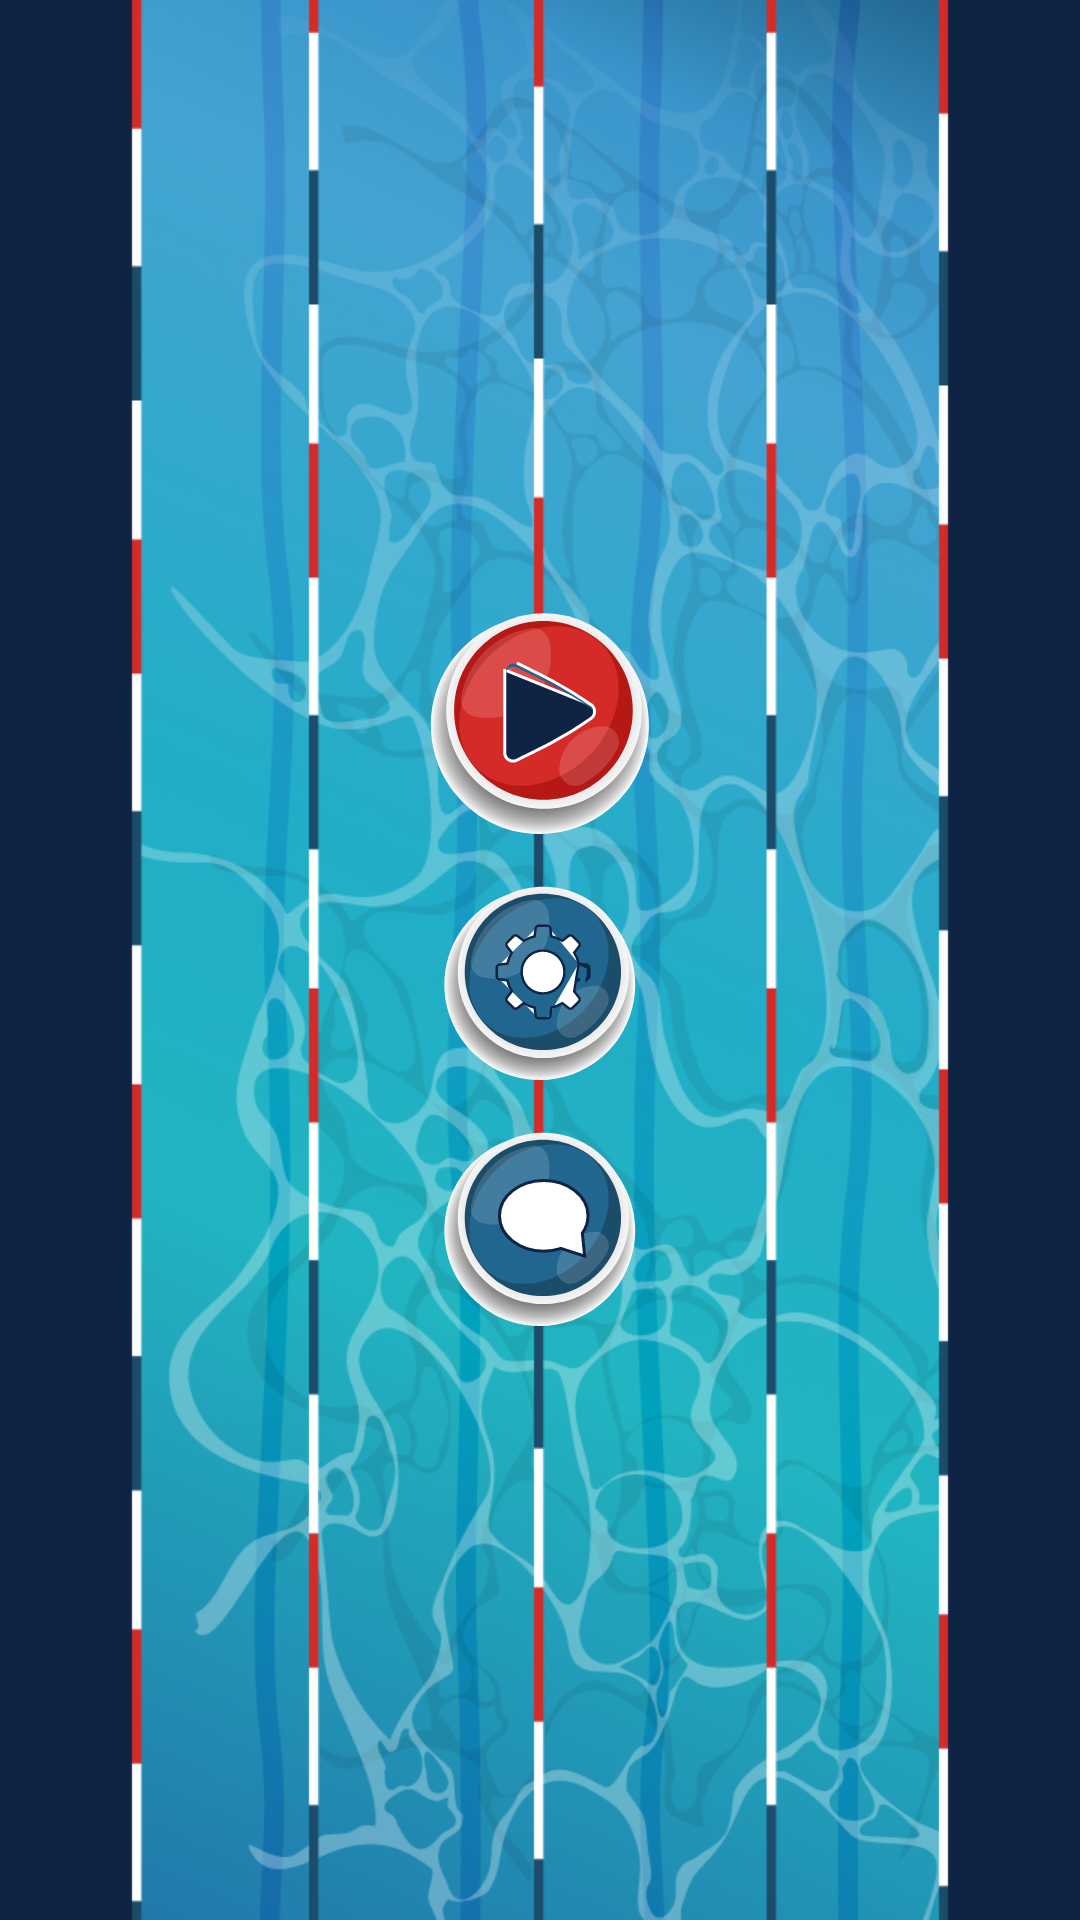

Layout XML and referenced resources for this Android screen:
<!-- AndroidManifest.xml: application theme Theme.SharkPool -->
<!-- res/layout/activity_main.xml -->
<?xml version="1.0" encoding="utf-8"?>
<RelativeLayout
    xmlns:android="http://schemas.android.com/apk/res/android"
    xmlns:app="http://schemas.android.com/apk/res-auto"
    xmlns:tools="http://schemas.android.com/tools"
    android:layout_width="match_parent"
    android:layout_height="match_parent"
    tools:context=".MainActivity">

    <ImageView
        android:layout_width="match_parent"
        android:layout_height="match_parent"
        android:adjustViewBounds="true"
        android:scaleType="fitXY"
        android:src="@drawable/background"
         />

    <androidx.appcompat.widget.LinearLayoutCompat
        android:layout_width="match_parent"
        android:orientation="vertical"
        android:gravity="center"
        android:layout_height="match_parent">
        <ImageView
            android:layout_width="wrap_content"
            android:layout_height="wrap_content"
            android:id="@+id/play"
            android:src="@drawable/play_btn"
            />
        <ImageView
            android:layout_width="wrap_content"
            android:layout_height="wrap_content"
            android:src="@drawable/settings_btn"
            android:id="@+id/settings"
            android:layout_marginTop="12dp"
            />
        <ImageView
            android:layout_width="wrap_content"
            android:layout_height="wrap_content"
            android:src="@drawable/review_btn"
            android:id="@+id/review"
            android:layout_marginTop="12dp"
            />
    </androidx.appcompat.widget.LinearLayoutCompat>
</RelativeLayout>
<!-- resources referenced by this layout -->
<resources>
  <!-- drawable background: png bitmap (drawable, 547698 bytes) -->
  <!-- drawable play_btn: vector/xml drawable (drawable, 6900 chars, omitted) -->
  <!-- drawable review_btn: vector/xml drawable (drawable, 5355 chars, omitted) -->
  <!-- drawable settings_btn: vector/xml drawable (drawable, 9928 chars, omitted) -->
  <style name="Theme.SharkPool" parent="Theme.MaterialComponents.DayNight.NoActionBar">
          
          <item name="colorPrimary">@color/purple_500</item>
          <item name="colorPrimaryVariant">@color/purple_700</item>
          <item name="colorOnPrimary">@color/white</item>
          
          <item name="colorSecondary">@color/teal_200</item>
          <item name="colorSecondaryVariant">@color/teal_700</item>
          <item name="colorOnSecondary">@color/black</item>
          
          
          <item name="android:windowTranslucentStatus">true</item>
          <item name="android:windowTranslucentNavigation">true</item>
          
      </style>
  <!-- not gathered from this repository: default colours our renderer supplied (Android Studio template values) -->
  <color name="purple_500">#FF6200EE</color>
  <color name="purple_700">#FF3700B3</color>
  <color name="teal_200">#FF03DAC5</color>
  <color name="teal_700">#FF018786</color>
  <color name="black">#FF000000</color>
  <color name="white">#FFFFFFFF</color>
</resources>
